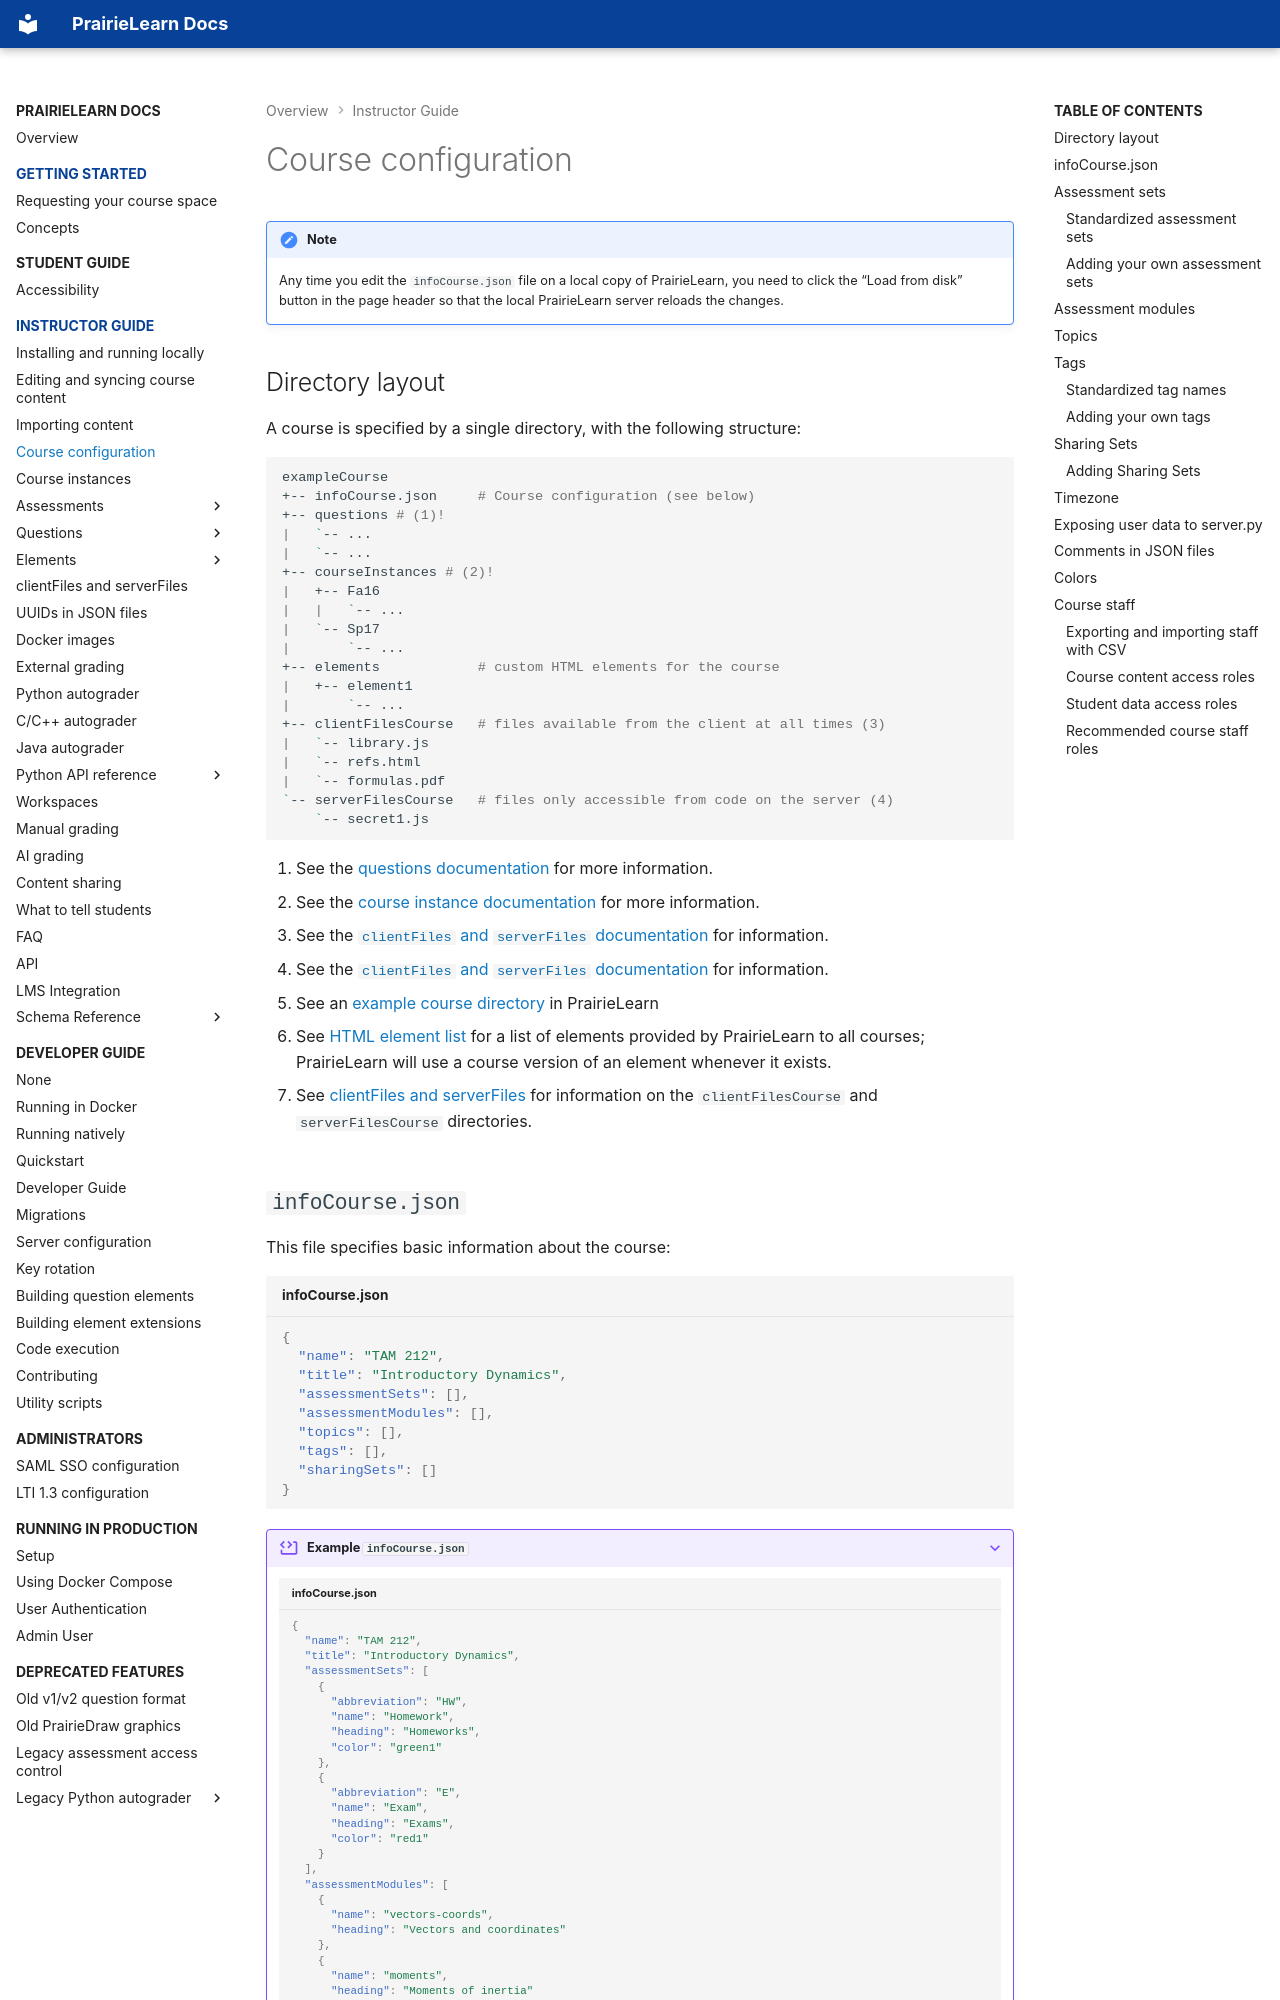

repository: PrairieLearn/PrairieLearn · page: course/index.html · generator: mkdocs

# Course configuration

!!! note

    Any time you edit the `infoCourse.json` file on a local copy of PrairieLearn, you need to click the “Load from disk” button in the page header so that the local PrairieLearn server reloads the changes.

## Directory layout

A course is specified by a single directory, with the following structure:

```bash
exampleCourse
+-- infoCourse.json     # Course configuration (see below)
+-- questions # (1)!
|   `-- ...
|   `-- ...
+-- courseInstances # (2)!
|   +-- Fa16
|   |   `-- ...
|   `-- Sp17
|       `-- ...
+-- elements            # custom HTML elements for the course
|   +-- element1
|       `-- ...
+-- clientFilesCourse   # files available from the client at all times (3)
|   `-- library.js
|   `-- refs.html
|   `-- formulas.pdf
`-- serverFilesCourse   # files only accessible from code on the server (4)
    `-- secret1.js
```

1. See the [questions documentation](../question/overview.md) for more information.
2. See the [course instance documentation](../courseInstance/index.md) for more information.
3. See the [`clientFiles` and `serverFiles` documentation](../clientServerFiles.md) for information.
4. See the [`clientFiles` and `serverFiles` documentation](../clientServerFiles.md) for information.

- See an [example course directory](https://github.com/PrairieLearn/PrairieLearn/blob/master/exampleCourse) in PrairieLearn

- See [HTML element list](../elements/index.md) for a list of elements provided by PrairieLearn to all courses; PrairieLearn will use a course version of an element whenever it exists.

- See [clientFiles and serverFiles](../clientServerFiles.md) for information on the `clientFilesCourse` and `serverFilesCourse` directories.

## `infoCourse.json`

This file specifies basic information about the course:

```json title="infoCourse.json"
{
  "name": "TAM 212",
  "title": "Introductory Dynamics",
  "assessmentSets": [],
  "assessmentModules": [],
  "topics": [],
  "tags": [],
  "sharingSets": []
}
```

??? example "Example `infoCourse.json`"

    ```json title="infoCourse.json"
    {
      "name": "TAM 212",
      "title": "Introductory Dynamics",
      "assessmentSets": [
        {
          "abbreviation": "HW",
          "name": "Homework",
          "heading": "Homeworks",
          "color": "green1"
        },
        {
          "abbreviation": "E",
          "name": "Exam",
          "heading": "Exams",
          "color": "red1"
        }
      ],
      "assessmentModules": [
        {
          "name": "vectors-coords",
          "heading": "Vectors and coordinates"
        },
        {
          "name": "moments",
          "heading": "Moments of inertia"
        }
      ],
      "topics": [
        {
          "name": "Vectors",
          "color": "blue3",
          "description": "Vector algebra in 3D"
        },
        {
          "name": "Center of mass",
          "color": "green3",
          "description": "Finding and using the center of mass of irregular bodies."
        }
      ],
      "tags": [
        {
          "name": "drawing",
          "color": "gray2",
          "description": "The answer requires drawing."
        },
        {
          "name": "estimation",
          "color": "orange2",
          "description": "Answering requires estimating a quantity."
        }
      ],
      "sharingSets": [
        {
          "name": "python-exercises",
          "description": "Python exercises for sharing"
        },
        {
          "name": "final-exam",
          "description": "Questions that can be used on a final exam"
        }
      ]
    }
    ```

See the [reference for `infoCourse.json`](../schemas/infoCourse.md) for more information about what can be added to this file.
